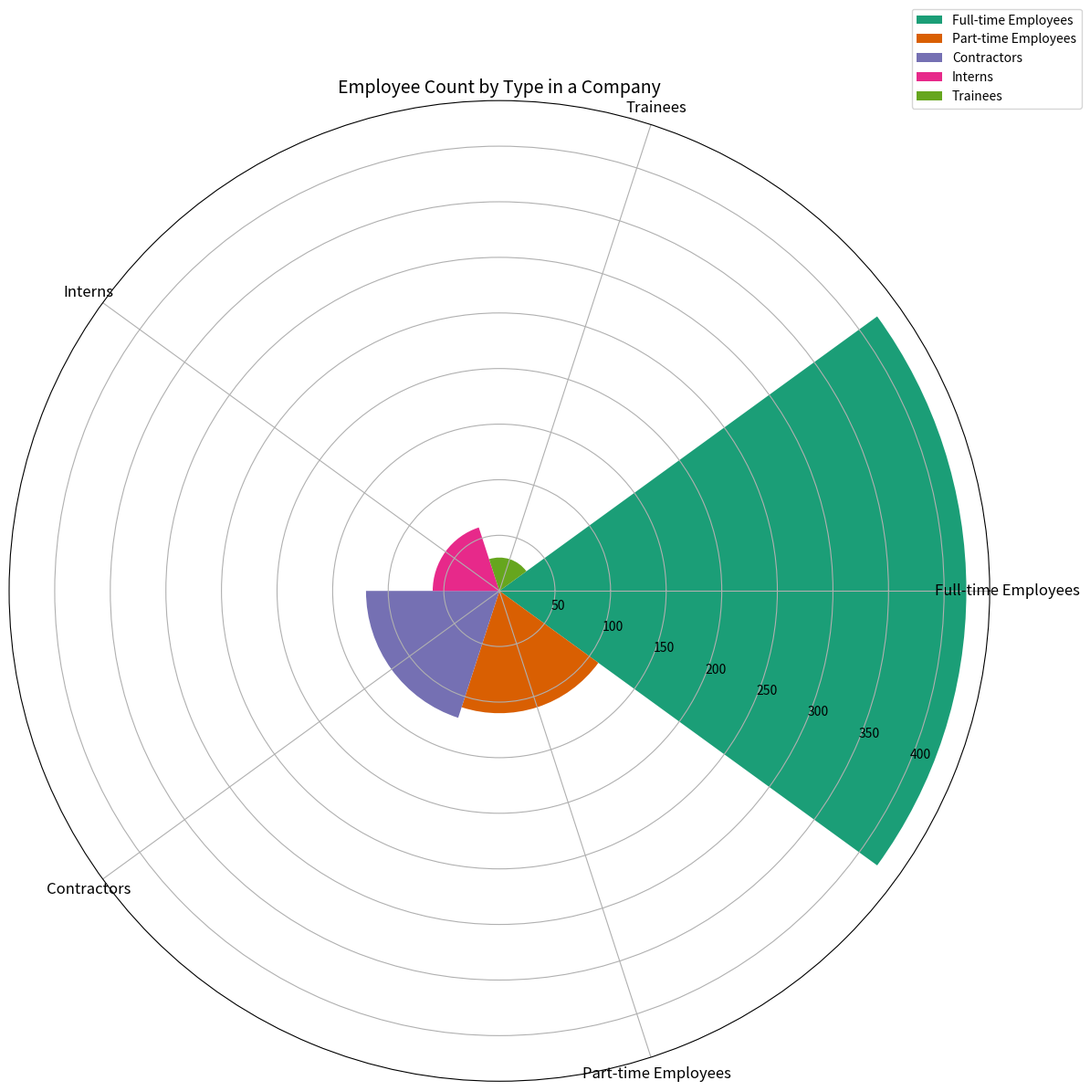

Write Python code to recreate this figure. (Note: this script raises an exception after producing the figure.)

import matplotlib.pyplot as plt
import numpy as np

data_labels = ["Full-time Employees","Part-time Employees","Contractors","Interns","Trainees"]
data = [420,110,120,60,30]
line_labels = ["Employee Type","Number"]

fig = plt.figure(figsize=(12, 12))
ax = fig.add_subplot(111, projection='polar')
num_categories = len(data)
sector_angle = (2 * np.pi) / num_categories

for i in range(num_categories):
    ax.bar(sector_angle * i, data[i], width=sector_angle, label=data_labels[i], color=plt.cm.Dark2(i))

ax.set_theta_direction(-1)
plt.xticks(np.arange(0, num_categories) * sector_angle, data_labels, color='black', size=12)

ax.set_title("Employee Count by Type in a Company", fontsize=14)
ax.legend(bbox_to_anchor=(1.1, 1.1))
ax.grid(True)

plt.tight_layout()
plt.savefig('/cpfs01/user/yanxiangchao/code0/gpt_chart/structchart_simulation/simulated_data_corner_cases/rose/png/20231227-021234_44.png')

plt.clf()
